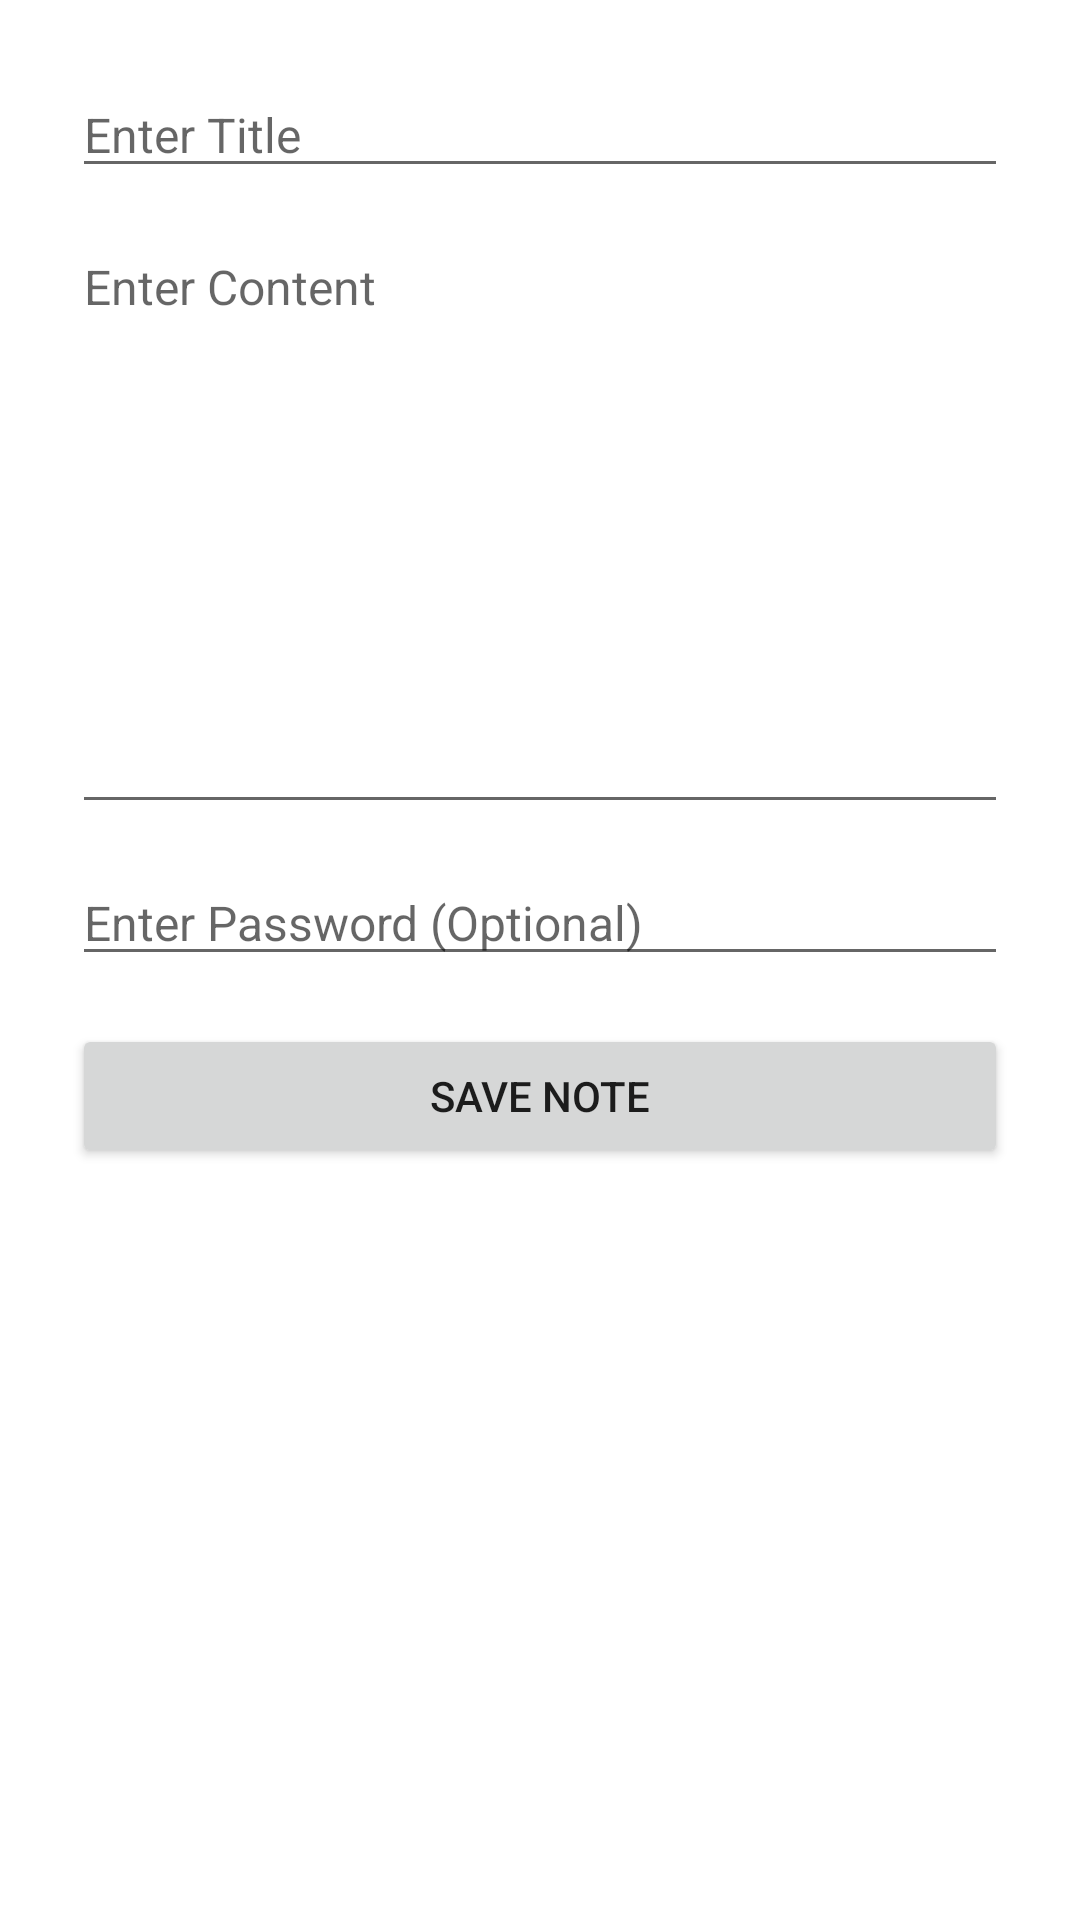

Produce the Android XML layout that renders to this screen, including the resource entries it uses.
<!-- AndroidManifest.xml: application theme Theme.SecureNoteKeeper -->
<!-- res/layout/activity_add_note.xml -->
<?xml version="1.0" encoding="utf-8"?>
<ScrollView xmlns:android="http://schemas.android.com/apk/res/android"
    android:layout_width="match_parent"
    android:layout_height="match_parent">

    <LinearLayout
        android:orientation="vertical"
        android:padding="24dp"
        android:layout_width="match_parent"
        android:layout_height="wrap_content">

        <EditText
            android:id="@+id/titleEditText"
            android:hint="Enter Title"
            android:layout_width="match_parent"
            android:layout_height="wrap_content"
            android:textSize="16sp"/>

        <EditText
            android:id="@+id/contentEditText"
            android:hint="Enter Content"
            android:layout_width="match_parent"
            android:layout_height="200dp"
            android:gravity="top"
            android:inputType="textMultiLine"
            android:textSize="16sp"
            android:layout_marginTop="12dp"/>

        <EditText
            android:id="@+id/passwordEditText"
            android:hint="Enter Password (Optional)"
            android:layout_width="match_parent"
            android:layout_height="wrap_content"
            android:inputType="textPassword"
            android:textSize="16sp"
            android:layout_marginTop="12dp"/>

        <Button
            android:id="@+id/saveNoteButton"
            android:text="Save Note"
            android:layout_width="match_parent"
            android:layout_height="wrap_content"
            android:layout_marginTop="16dp"/>
    </LinearLayout>
</ScrollView>
<!-- resources referenced by this layout -->
<resources>
  <style name="Theme.SecureNoteKeeper" parent="Theme.MaterialComponents.DayNight.NoActionBar">
          <item name="colorPrimary">@color/purple_500</item>
          <item name="colorPrimaryVariant">@color/purple_700</item>
          <item name="colorOnPrimary">@android:color/white</item>
          <item name="colorSecondary">@color/teal_200</item>
          <item name="colorSecondaryVariant">@color/teal_700</item>
          <item name="colorOnSecondary">@android:color/black</item>
          <item name="android:statusBarColor">@color/purple_700</item>
      </style>
  <!-- not gathered from this repository: default colours our renderer supplied (Android Studio template values) -->
  <color name="purple_500">#FF6200EE</color>
  <color name="purple_700">#FF3700B3</color>
  <color name="teal_200">#FF03DAC5</color>
  <color name="teal_700">#FF018786</color>
</resources>
